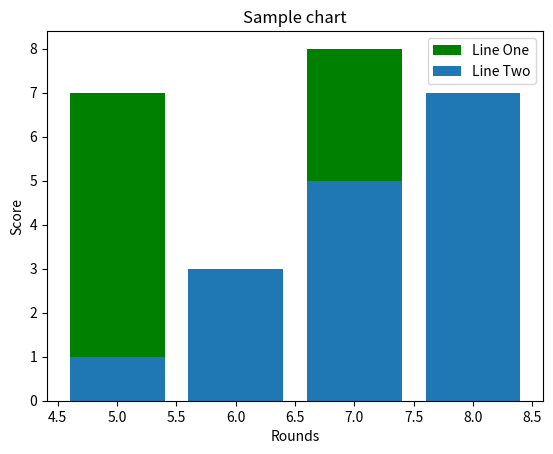

This chart was generated by the following Python code:
from matplotlib import pyplot as plt

x = [5,6,7,8]
y = [7,3,8,3]
x1 = [5,6,7,8]
y1 = [1,3,5,7]

#plt.scatter(x,y, color = 'g', label = 'Line One')
#plt.scatter(x1,y1, label = 'Line Two')
plt.bar(x,y, color = 'g', label = 'Line One')
plt.bar(x1,y1, label = 'Line Two')
plt.title('Sample chart')
plt.ylabel('Score')
plt.xlabel('Rounds')
plt.legend()
plt.show()
